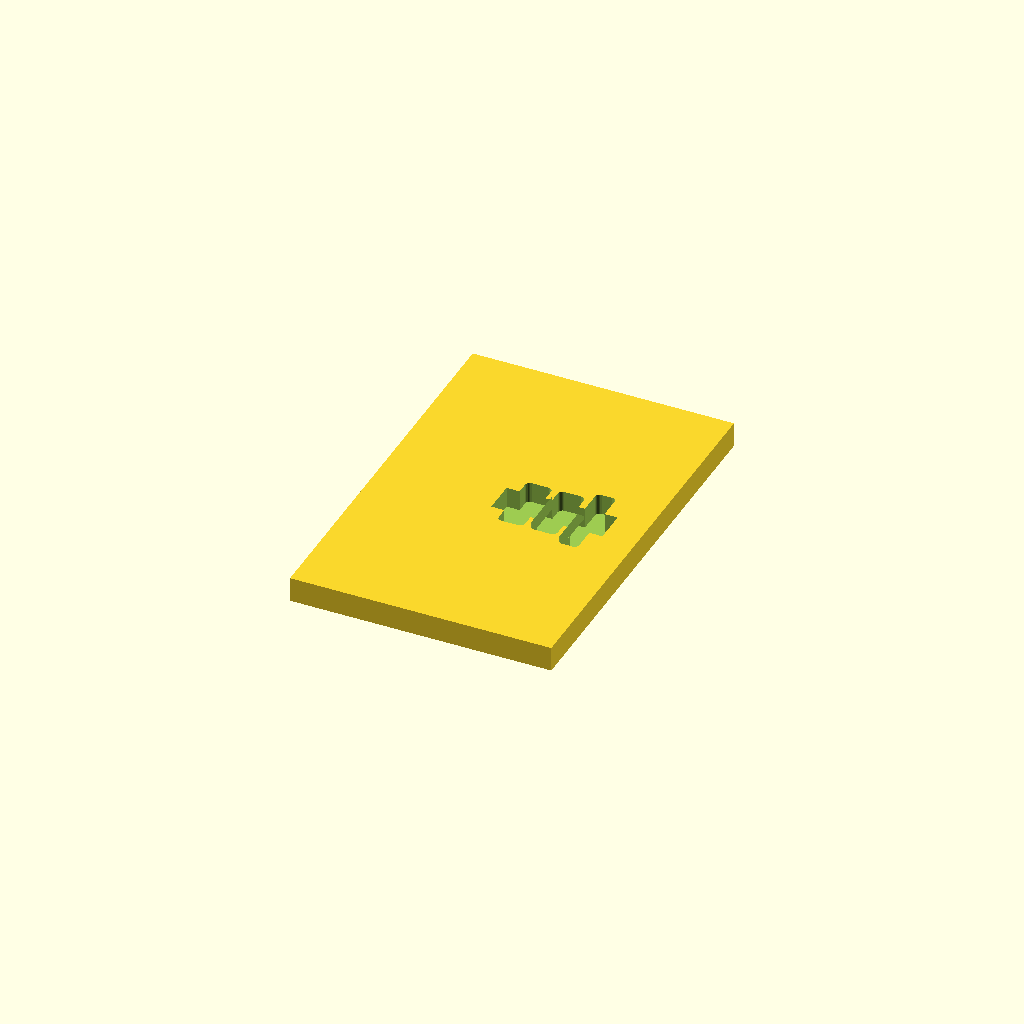
Cell 1: rendered with the file's own defaults.
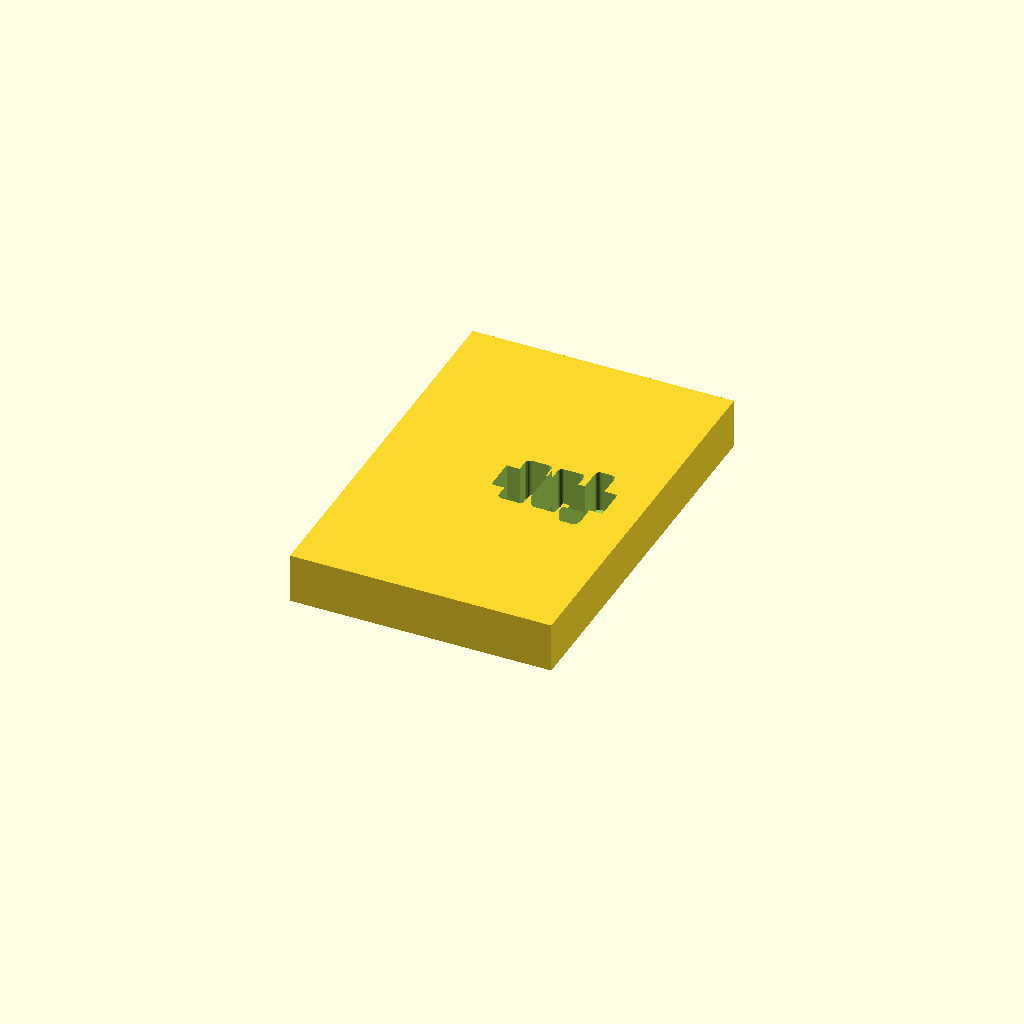
Cell 2 — in set to 50.8, the other parameters unchanged.
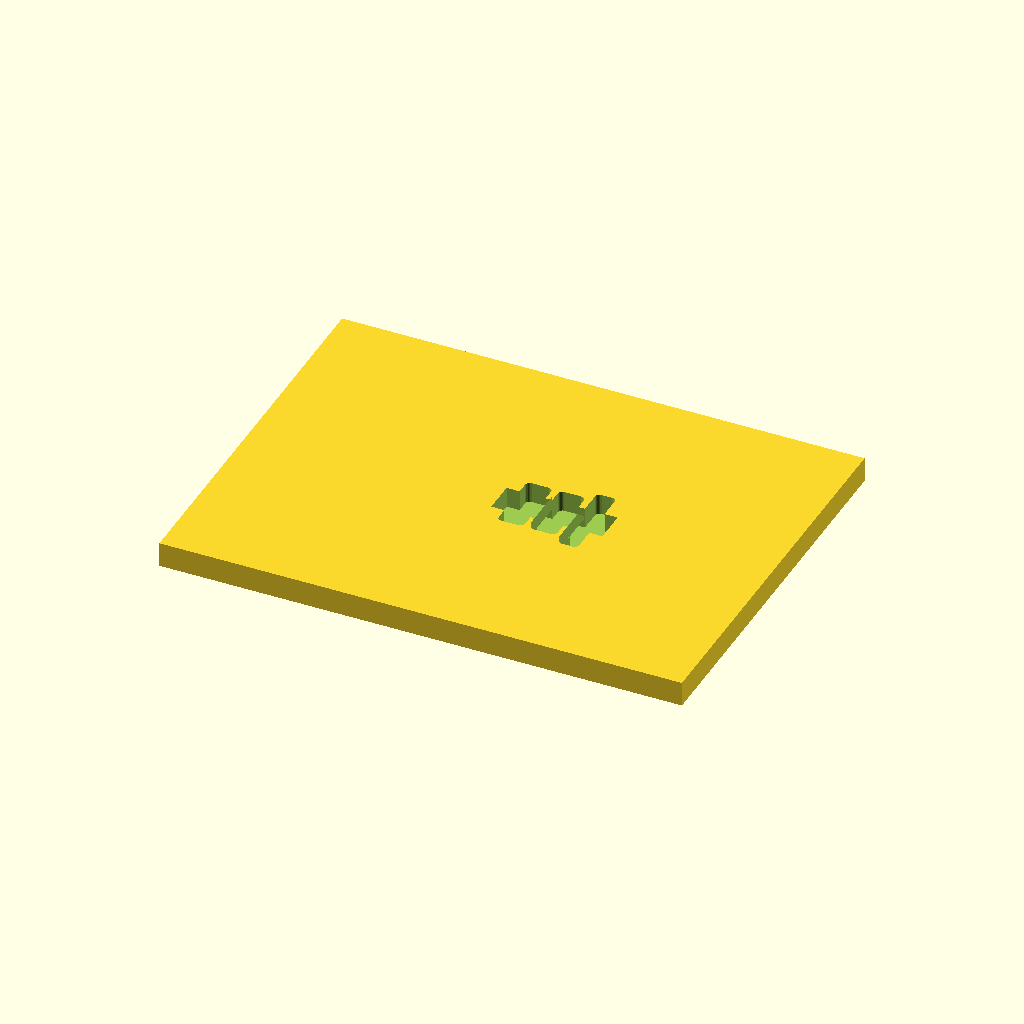
Cell 3 — drawer_x set to 800, the other parameters unchanged.
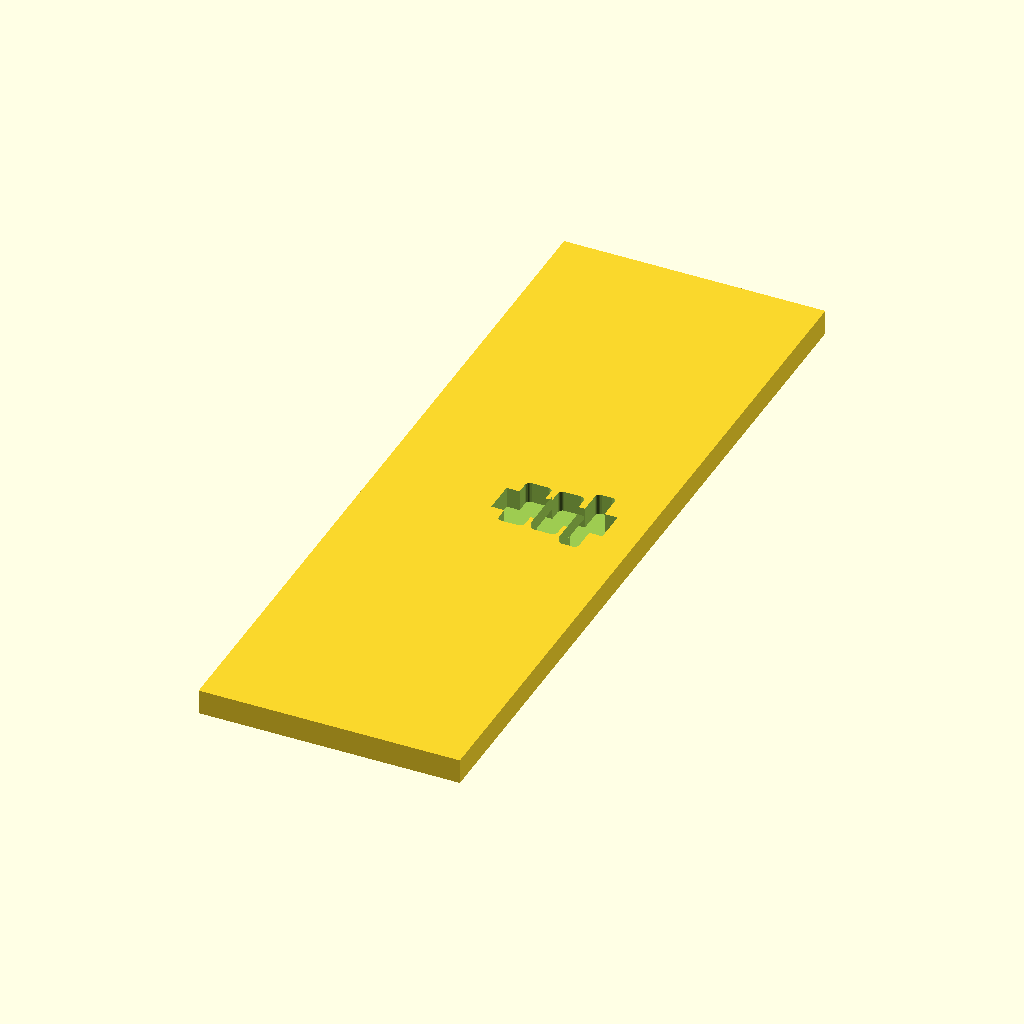
Cell 4 — drawer_y set to 1200, the other parameters unchanged.
All cells are drawn from one camera (rotation 55°, 0°, 25°, orthographic, colour scheme Cornfield), so only the parameter changes between them.
Source of the model, utensil.scad:
in=25.4;
drawer_x=400;
drawer_y=600;
drawer_h=1.5*in;
base=in/4;

divider=10;

grip_h=drawer_h-base;
grip_y=50;
grip_x=divider*2;


default_r=7;



module tray(display,x,y,r=default_r) {

    translate([x/2,0])
    if(display=="inside") {
        offset(r)
        square([x-r*2,y-r*2],center=true);
    } else if(display=="grip") {
        square([x+grip_x*2,grip_y],center=true);
    }

    translate([x+divider,0])
    children();
}

module drawer() {
    square([drawer_x,drawer_y],center=true);
}

module trays(display="inside") {
    tray(display,40,100)
    tray(display,40,100)
    tray(display,30,130);
}

module assembled() {
    difference() {
        linear_extrude(height=drawer_h)
        drawer();
        translate([0,0,base])
        linear_extrude(height=drawer_h)
        trays();

        translate([0,0,drawer_h-grip_h])
        linear_extrude(height=drawer_h)
        trays("grip");
    }   
}

assembled();
Parameter table extracted from the source (name, type, default, range or options):
in: number, default 25.4
drawer_x: number, default 400
drawer_y: number, default 600
divider: number, default 10
grip_y: number, default 50
default_r: number, default 7
